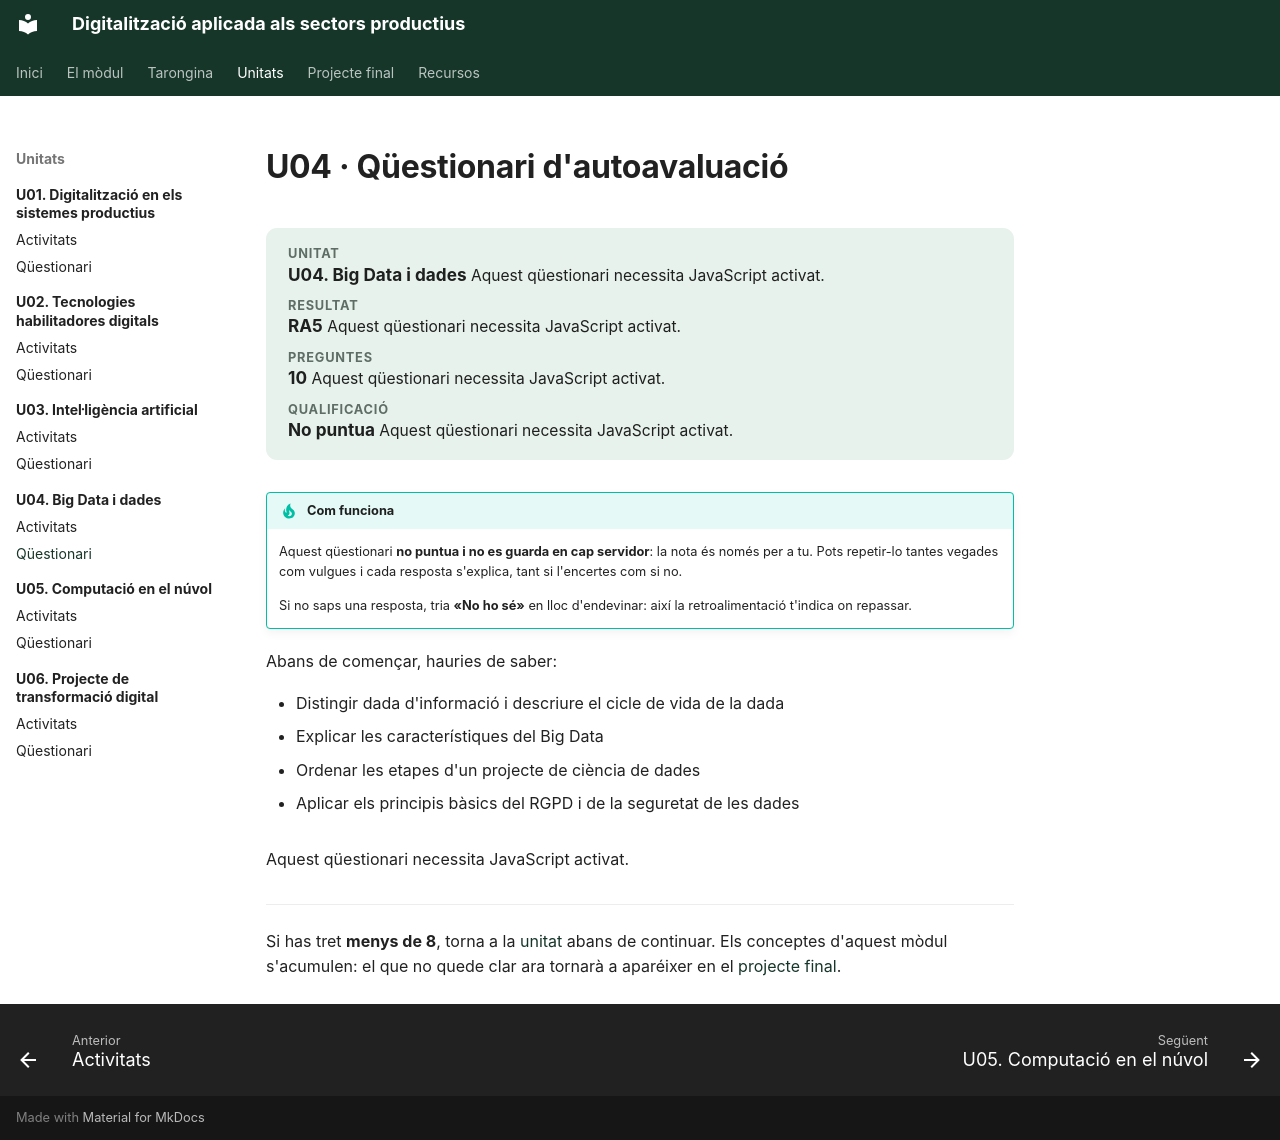

repository: samuelviel/digitalitzacio · page: u04/questionari/index.html · generator: mkdocs

# U04 · Qüestionari d'autoavaluació

<div class="meta-unitat" markdown>
<div><span>Unitat</span><strong>U04. Big Data i dades</strong>
  <noscript>Aquest qüestionari necessita JavaScript activat.</noscript>
</div>
<div><span>Resultat</span><strong>RA5</strong>
  <noscript>Aquest qüestionari necessita JavaScript activat.</noscript>
</div>
<div><span>Preguntes</span><strong>10</strong>
  <noscript>Aquest qüestionari necessita JavaScript activat.</noscript>
</div>
<div><span>Qualificació</span><strong>No puntua</strong>
  <noscript>Aquest qüestionari necessita JavaScript activat.</noscript>
</div>
</div>

!!! tip "Com funciona"
    Aquest qüestionari **no puntua i no es guarda en cap servidor**: la nota és només per
    a tu. Pots repetir-lo tantes vegades com vulgues i cada resposta s'explica, tant si
    l'encertes com si no.

    Si no saps una resposta, tria **«No ho sé»** en lloc d'endevinar: així la
    retroalimentació t'indica on repassar.

Abans de començar, hauries de saber:

- Distingir dada d'informació i descriure el cicle de vida de la dada
- Explicar les característiques del Big Data
- Ordenar les etapes d'un projecte de ciència de dades
- Aplicar els principis bàsics del RGPD i de la seguretat de les dades

<div class="quiz" data-quiz="../../assets/quizzes/u04.json">
  <noscript>Aquest qüestionari necessita JavaScript activat.</noscript>
</div>

---

Si has tret **menys de 8**, torna a la [unitat](index.md) abans de continuar. Els conceptes
d'aquest mòdul s'acumulen: el que no quede clar ara tornarà a aparéixer en el
[projecte final](../projecte/index.md).
